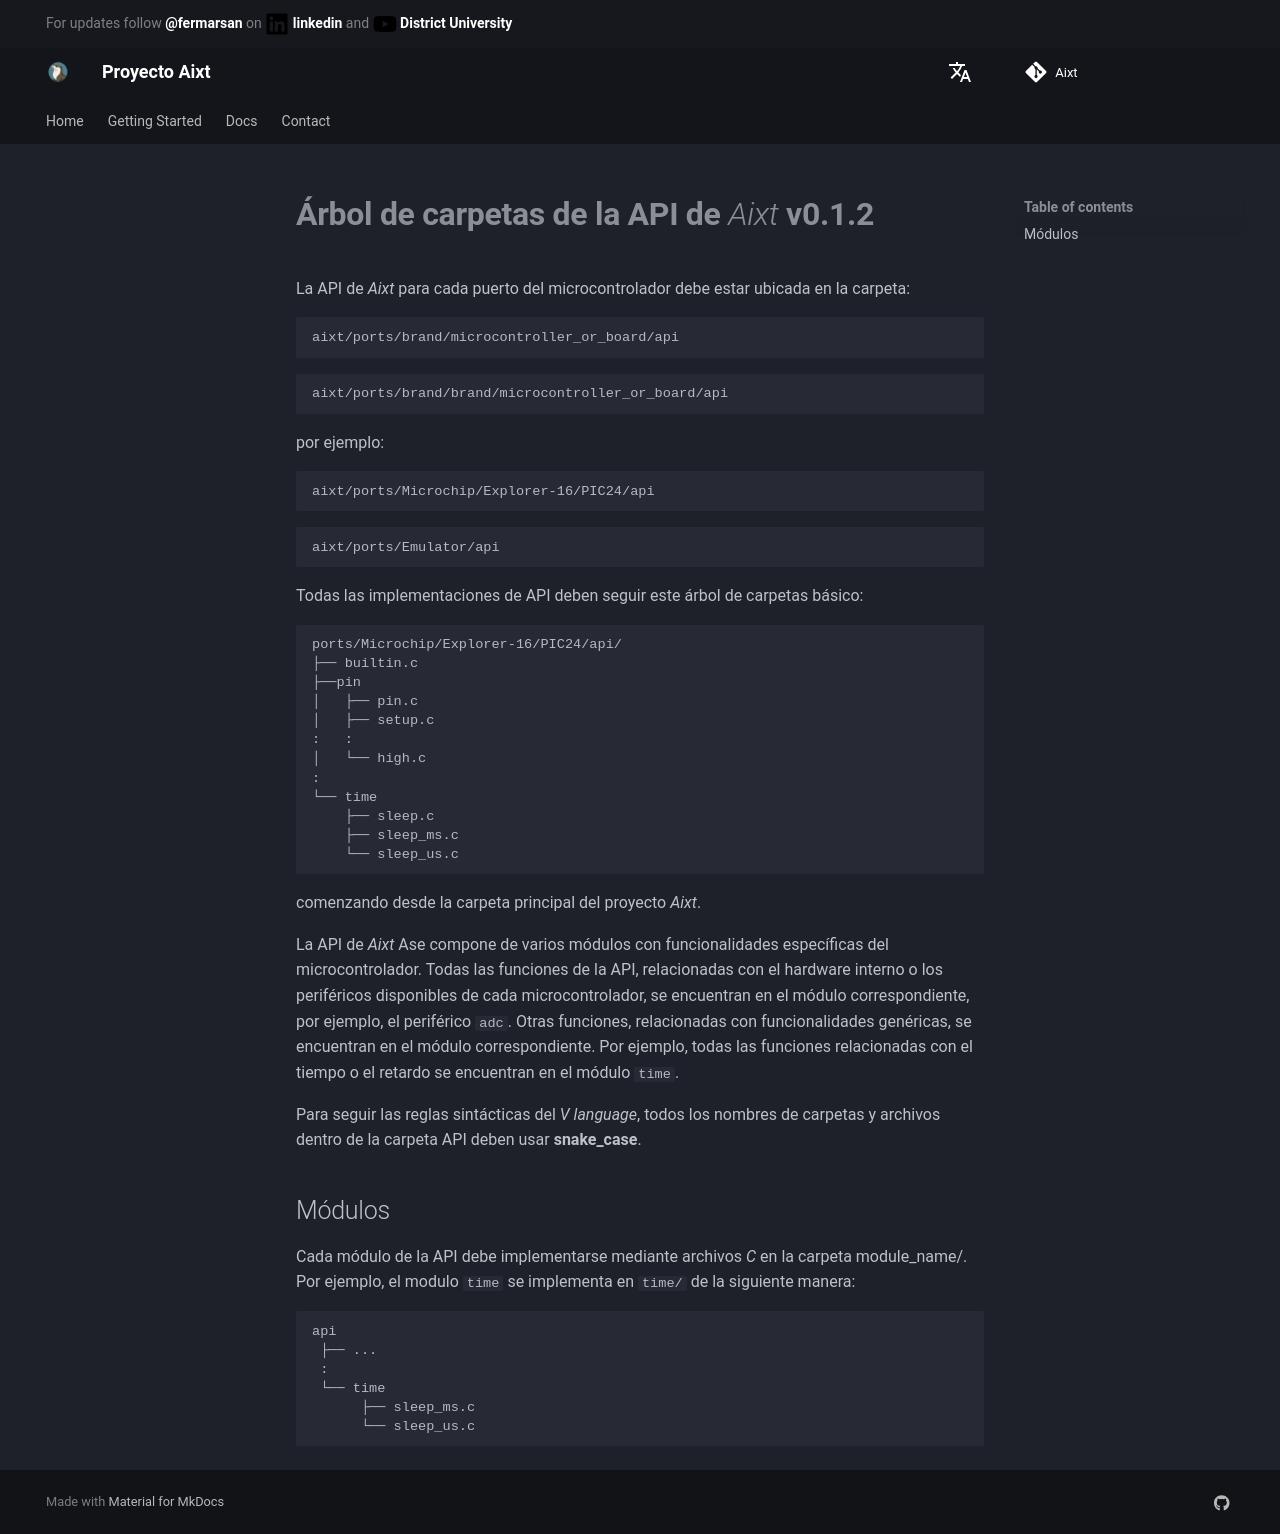

repository: ProyectoAixt/Proyect_aixt · page: ES/API_folder_tree/index.html · generator: mkdocs

# **Árbol de carpetas de la API de **_Aixt_** v0.1.2**

La API de _Aixt_ para cada puerto del microcontrolador debe estar ubicada en la carpeta:
```
aixt/ports/brand/microcontroller_or_board/api
```
```
aixt/ports/brand/brand/microcontroller_or_board/api
```
por ejemplo:
```
aixt/ports/Microchip/Explorer-16/PIC24/api
```
```
aixt/ports/Emulator/api
```
Todas las implementaciones de API deben seguir este árbol de carpetas básico:

```
ports/Microchip/Explorer-16/PIC24/api/
├── builtin.c
├──pin
│   ├── pin.c
│   ├── setup.c
:   :
│   └── high.c
:
└── time
    ├── sleep.c
    ├── sleep_ms.c
    └── sleep_us.c
```

comenzando desde la carpeta principal del proyecto _Aixt_.

La API de _Aixt_ Ase compone de varios módulos con funcionalidades específicas del microcontrolador. Todas las funciones de la API, relacionadas con el hardware interno o los periféricos disponibles de cada microcontrolador, se encuentran en el módulo correspondiente, por ejemplo, el periférico `adc`. Otras funciones, relacionadas con funcionalidades genéricas, se encuentran en el módulo correspondiente. Por ejemplo, todas las funciones relacionadas con el tiempo o el retardo se encuentran en el módulo `time`.

Para seguir las reglas sintácticas del _V language_, todos los nombres de carpetas y archivos dentro de la carpeta API deben usar **snake_case**.

## Módulos
Cada módulo de la API debe implementarse mediante archivos _C_ en la carpeta module_name/. Por ejemplo, el modulo `time` se implementa en `time/` de la siguiente manera: 
```
api
 ├── ...
 :
 └── time
      ├── sleep_ms.c
      └── sleep_us.c
```

<!-- ## Optimization levels
_Aixt_ projects uses _C_ code optimization levels according to the way of describing each API function on _C_ language. The optimization level is specified with the ending `_n`, where `n` is the optimization level starting from `0` (**WIP**).  -->
